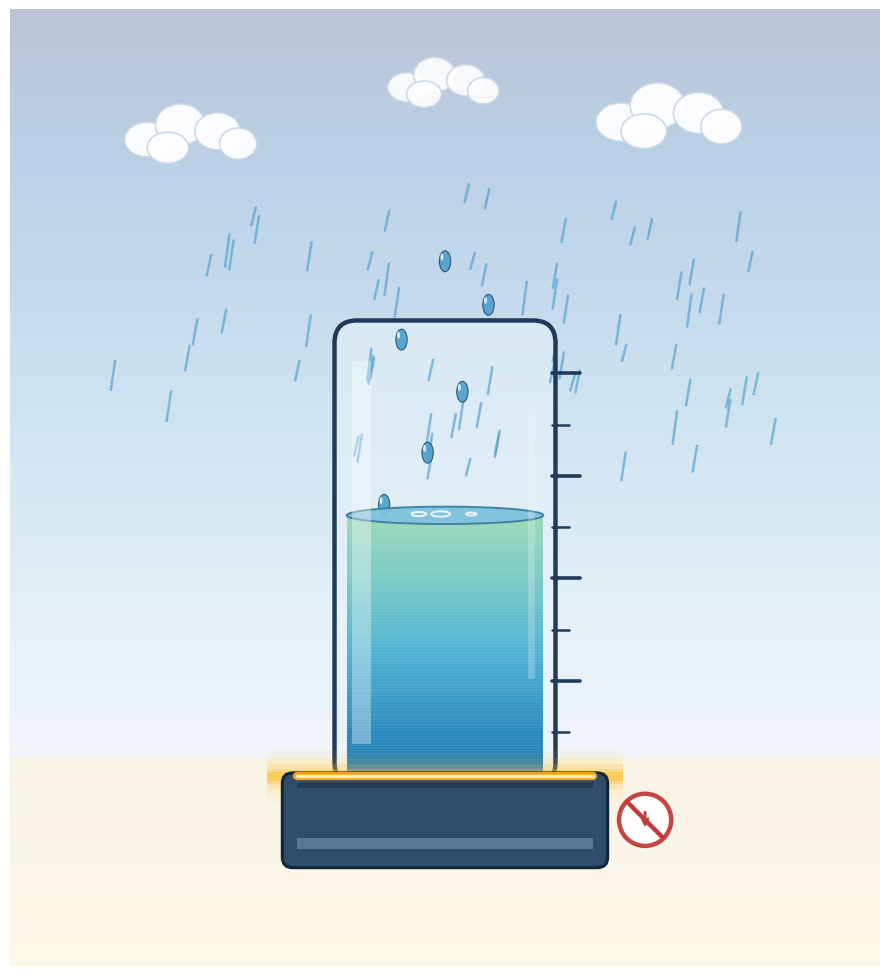

Write the Python code that produced this figure. (Note: this script raises an exception after producing the figure.)
"""
A1 Non-negativity — visual-only illustration (no text/equations baked in).

Metaphor: a rain gauge with a glowing zero floor.
  - rain falls from above and accumulates
  - a bright, impenetrable floor marks zero
  - a dimmed "forbidden" region below reinforces the ≥ 0 constraint

Text is intentionally absent; the user overlays captions and equations
in the slide layer.
"""

from __future__ import annotations

import os
import numpy as np
import matplotlib.pyplot as plt
from matplotlib.patches import (
    Rectangle, FancyBboxPatch, Ellipse, Circle, PathPatch,
)
from matplotlib.path import Path

OUT = r"C:\Users\allen\GitHub\Event Density\docs\figures\atlas\A1_non_negativity.png"


def draw_cloud(ax, cx, cy, scale=1.0, alpha=0.85):
    """Soft stylized cloud out of stacked ellipses."""
    lobes = [
        (-0.55, 0.00, 0.55, 0.42),
        (-0.15, 0.18, 0.60, 0.50),
        ( 0.30, 0.10, 0.55, 0.45),
        ( 0.55, -0.05, 0.45, 0.38),
        (-0.30, -0.10, 0.50, 0.38),
    ]
    for dx, dy, w, h in lobes:
        ax.add_patch(Ellipse(
            (cx + dx * scale, cy + dy * scale),
            w * scale, h * scale,
            facecolor="white", edgecolor="#c9d7e6",
            lw=1.2, alpha=alpha, zorder=2,
        ))
    # subtle shadow
    for dx, dy, w, h in lobes[:3]:
        ax.add_patch(Ellipse(
            (cx + dx * scale, cy + dy * scale - 0.08 * scale),
            w * scale * 0.9, h * scale * 0.5,
            facecolor="#b9c9d8", edgecolor="none",
            alpha=0.18 * alpha, zorder=1,
        ))


def build():
    fig, ax = plt.subplots(figsize=(9, 10), dpi=220)

    # ---- background: soft sky gradient -----------------------------
    grad = np.linspace(0, 1, 500).reshape(-1, 1)
    grad = np.tile(grad, (1, 500))
    ax.imshow(
        grad, extent=[0, 10, 0, 11], aspect="auto",
        cmap="Blues_r", alpha=0.28, zorder=0,
    )
    # warm floor glow underlay
    ax.add_patch(Rectangle(
        (0, 0), 10, 2.4,
        facecolor="#fff4d6", alpha=0.55, zorder=0,
    ))

    # ---- clouds ----------------------------------------------------
    draw_cloud(ax, 2.1, 9.5, scale=0.95, alpha=0.95)
    draw_cloud(ax, 7.6, 9.7, scale=1.05, alpha=0.95)
    draw_cloud(ax, 5.0, 10.1, scale=0.80, alpha=0.9)

    # ---- rain ------------------------------------------------------
    rng = np.random.default_rng(3)
    for _ in range(70):
        x = rng.uniform(1.2, 8.8)
        y = rng.uniform(5.8, 9.2)
        length = rng.uniform(0.18, 0.38)
        ax.plot(
            [x, x - 0.05], [y, y - length],
            color="#4f9fcf", lw=1.8, alpha=0.65,
            solid_capstyle="round", zorder=3,
        )

    # teardrop-shaped drops in-flight heading into gauge
    for x, y in [(4.5, 7.2), (5.2, 6.6), (4.8, 5.9),
                 (5.5, 7.6), (4.3, 5.3), (5.0, 8.1)]:
        ax.add_patch(Ellipse(
            (x, y), 0.13, 0.24,
            facecolor="#4f9fcf", edgecolor="#25506d",
            lw=0.8, alpha=0.92, zorder=4,
        ))
        ax.add_patch(Ellipse(
            (x - 0.035, y + 0.05), 0.035, 0.08,
            facecolor="white", alpha=0.75, zorder=5,
        ))

    # ---- gauge geometry -------------------------------------------
    gx, gy, gw, gh = 3.75, 2.1, 2.5, 5.3
    floor_y = gy + 0.08

    # glass body (subtle cyan) with rounded bottom
    body = FancyBboxPatch(
        (gx, gy), gw, gh,
        boxstyle="round,pad=0.02,rounding_size=0.26",
        facecolor="#e9f3fa", edgecolor="none",
        alpha=0.55, zorder=2,
    )
    ax.add_patch(body)

    # ---- liquid fill (gradient stack) -----------------------------
    liquid_h = 3.0
    n = 90
    for i in range(n):
        frac = i / n
        y0 = floor_y + frac * liquid_h
        c = plt.cm.GnBu(0.40 + 0.42 * (1 - frac))
        ax.add_patch(Rectangle(
            (gx + 0.12, y0), gw - 0.24, liquid_h / n + 0.02,
            facecolor=c, edgecolor="none", alpha=0.92, zorder=3,
        ))

    # meniscus (curved surface)
    men_y = floor_y + liquid_h
    ax.add_patch(Ellipse(
        (gx + gw / 2, men_y), gw - 0.24, 0.20,
        facecolor="#7ec3de", edgecolor="#3a7fa0",
        lw=1.4, alpha=0.95, zorder=4,
    ))
    # ripple highlights
    for rx, rr in [(gx + 0.95, 0.17), (gx + 1.55, 0.12),
                   (gx + 1.2, 0.22)]:
        ax.add_patch(Ellipse(
            (rx, men_y + 0.015), rr, rr * 0.28,
            facecolor="none", edgecolor="white",
            lw=1.5, alpha=0.8, zorder=5,
        ))

    # glass highlight (left)
    ax.add_patch(Rectangle(
        (gx + 0.18, gy + 0.45), 0.22, gh - 0.9,
        facecolor="white", alpha=0.35, zorder=5,
    ))
    # glass highlight (thin right)
    ax.add_patch(Rectangle(
        (gx + gw - 0.30, gy + 1.2), 0.08, gh - 2.2,
        facecolor="white", alpha=0.22, zorder=5,
    ))

    # gauge outline
    outline = FancyBboxPatch(
        (gx, gy), gw, gh,
        boxstyle="round,pad=0.02,rounding_size=0.26",
        facecolor="none", edgecolor="#1f3b57",
        lw=3.2, zorder=6,
    )
    ax.add_patch(outline)

    # tick marks, right side
    for i in range(1, 9):
        ty = gy + i * (gh / 9)
        long = (i % 2 == 0)
        xend = gx + gw + (0.30 if long else 0.18)
        lw = 2.6 if long else 1.8
        ax.plot(
            [gx + gw - 0.02, xend], [ty, ty],
            color="#1f3b57", lw=lw, zorder=7,
            solid_capstyle="round",
        )

    # ---- GLOWING ZERO FLOOR ---------------------------------------
    for glow_h, a in [(0.60, 0.06), (0.42, 0.10),
                      (0.28, 0.18), (0.18, 0.30), (0.10, 0.55)]:
        ax.add_patch(Rectangle(
            (gx - 0.8, floor_y - glow_h / 2),
            gw + 1.6, glow_h,
            facecolor="#ffc23a", edgecolor="none",
            alpha=a, zorder=6,
        ))
    # bright core line
    ax.plot(
        [gx - 0.45, gx + gw + 0.45],
        [floor_y, floor_y],
        color="#ff9f1a", lw=6, zorder=9,
        solid_capstyle="round",
    )
    ax.plot(
        [gx - 0.45, gx + gw + 0.45],
        [floor_y, floor_y],
        color="#fff1b0", lw=2.5, zorder=10,
        solid_capstyle="round",
    )

    # ---- solid pedestal (impenetrable base) -----------------------
    base = FancyBboxPatch(
        (gx - 0.6, gy - 0.95), gw + 1.2, 1.05,
        boxstyle="round,pad=0.02,rounding_size=0.12",
        facecolor="#2f4d6b", edgecolor="#142536",
        lw=2.2, zorder=7,
    )
    ax.add_patch(base)
    # base top shine
    ax.add_patch(Rectangle(
        (gx - 0.45, gy - 0.75), gw + 0.9, 0.12,
        facecolor="#6b8aa8", alpha=0.7, zorder=8,
    ))
    # base bottom shadow
    ax.add_patch(Rectangle(
        (gx - 0.45, gy - 0.05), gw + 0.9, 0.05,
        facecolor="#0b1a27", alpha=0.35, zorder=8,
    ))

    # ---- "forbidden" zone below: faded downward arrows + ghost drop
    for x in np.linspace(gx + 0.35, gx + gw - 0.35, 4):
        ax.annotate(
            "", xy=(x, gy - 0.55), xytext=(x, gy - 0.08),
            arrowprops=dict(
                arrowstyle="->", color="#c23b3b",
                lw=1.6, alpha=0.0,
            ),
            zorder=6,
        )

    # red circle-slash below the pedestal, off to the side, to signal "no"
    no_x, no_y = gx + gw + 1.05, gy - 0.42
    ax.add_patch(Circle(
        (no_x, no_y), 0.30,
        facecolor="white", edgecolor="#c23b3b",
        lw=3.2, alpha=0.95, zorder=11,
    ))
    ax.plot(
        [no_x - 0.21, no_x + 0.21],
        [no_y + 0.21, no_y - 0.21],
        color="#c23b3b", lw=3.2, zorder=12,
        solid_capstyle="round",
    )
    # tiny downward arrow inside the red circle to imply "negative not allowed"
    ax.annotate(
        "", xy=(no_x, no_y - 0.12), xytext=(no_x, no_y + 0.12),
        arrowprops=dict(
            arrowstyle="->", color="#c23b3b",
            lw=2.0,
        ),
        zorder=13,
    )

    # ---- framing ---------------------------------------------------
    ax.set_xlim(0, 10)
    ax.set_ylim(0, 11)
    ax.set_aspect("equal")
    ax.axis("off")

    plt.tight_layout()
    os.makedirs(os.path.dirname(OUT), exist_ok=True)
    plt.savefig(
        OUT, dpi=220, bbox_inches="tight",
        facecolor="#f7fbfe", edgecolor="none",
    )
    plt.close(fig)
    print(f"wrote {OUT}")


if __name__ == "__main__":
    build()
